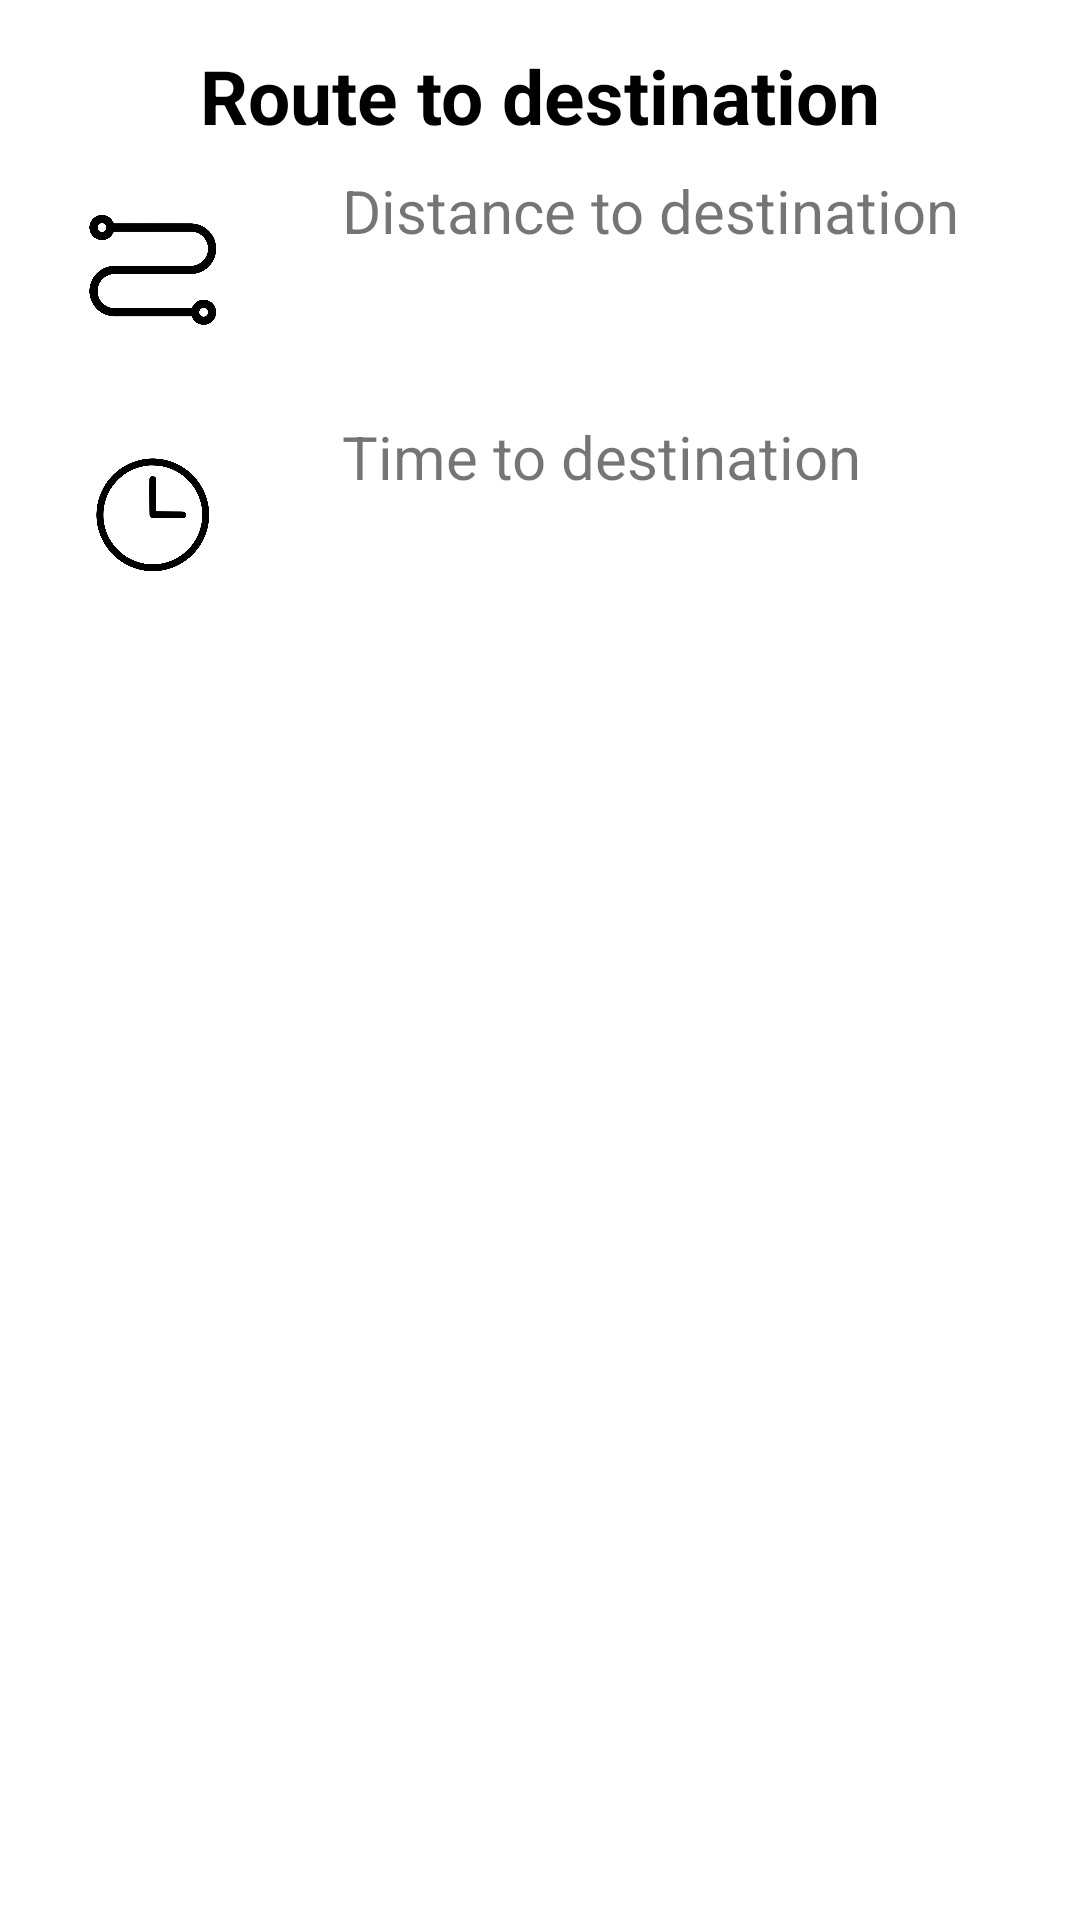

Produce the Android XML layout that renders to this screen, including the resource entries it uses.
<!-- AndroidManifest.xml: application theme Theme.HotPotato -->
<!-- res/layout/bottumdistancelayout.xml -->
<?xml version="1.0" encoding="utf-8"?>
<LinearLayout xmlns:android="http://schemas.android.com/apk/res/android"
    xmlns:tools="http://schemas.android.com/tools"
    android:orientation="vertical"
    android:layout_width="match_parent"
    android:layout_height="match_parent"
    android:background="@drawable/dialog_bg">

    <TextView
        android:id="@+id/choosetxt"
        android:layout_width="match_parent"
        android:layout_height="wrap_content"
        android:text="Route to destination"
        android:textAlignment="center"
        android:layout_marginTop="5dp"
        android:textColor="@color/black"
        android:textSize="25dp"
        android:textStyle="bold"
        />

    <LinearLayout
        android:id="@+id/layoutDistance"
        android:orientation="horizontal"
        android:layout_width="match_parent"
        android:layout_height="wrap_content"
        android:padding="8dp">

        <ImageView
            android:layout_width="66dp"
            android:layout_height="66dp"
            android:src="@drawable/routesmall"/>

        <TextView
            android:id="@+id/txtDistance"
            android:layout_width="wrap_content"
            android:layout_height="wrap_content"
            android:layout_marginLeft="30dp"
            android:text="Distance to destination"
            android:textSize="20sp" />


    </LinearLayout>

    <LinearLayout
        android:id="@+id/layoutTime"
        android:orientation="horizontal"
        android:layout_width="match_parent"
        android:layout_height="wrap_content"
        android:padding="8dp">

        <ImageView
            android:layout_width="66dp"
            android:layout_height="66dp"
            android:src="@drawable/emptytime"/>

        <TextView
            android:id="@+id/txtTime"
            android:layout_width="wrap_content"
            android:layout_height="wrap_content"
            android:layout_marginLeft="30dp"
            android:text="Time to destination"
            android:textSize="20sp" />


    </LinearLayout>

    <ImageButton
        android:id="@+id/cancelBtn"
        android:layout_width="66dp"
        android:layout_height="66dp"
        android:layout_marginLeft="160dp"
        android:background="@drawable/acancelthing"
        android:orientation="horizontal"
        tools:ignore="SpeakableTextPresentCheck" />

</LinearLayout>
<!-- resources referenced by this layout -->
<resources>
  <!-- drawable dialog_bg (drawable) -->
  <?xml version="1.0" encoding="utf-8"?>
  <shape xmlns:android="http://schemas.android.com/apk/res/android">
  
      <solid
          android:color="@color/white"/>
  
      <corners
          android:topLeftRadius="30dp"
          android:topRightRadius="30dp"
          />
  
      <padding
          android:left="10dp"
          android:right="10dp"
          android:bottom="10dp"
          android:top="10dp"/>
  </shape>
  <!-- drawable emptytime: png bitmap (drawable, 66650 bytes) -->
  <!-- drawable routesmall: png bitmap (drawable, 48037 bytes) -->
  <style name="Theme.HotPotato" parent="Theme.MaterialComponents.DayNight.DarkActionBar">
          
          <item name="colorPrimary">@color/purple_500</item>
          <item name="colorPrimaryVariant">@color/purple_700</item>
          <item name="colorOnPrimary">@color/white</item>
          
          <item name="colorSecondary">@color/teal_200</item>
          <item name="colorSecondaryVariant">@color/teal_700</item>
          <item name="colorOnSecondary">@color/black</item>
          
          <item name="android:statusBarColor" tools:targetApi="l">?attr/colorPrimaryVariant</item>
          
      </style>
  <!-- not gathered from this repository: default colours our renderer supplied (Android Studio template values) -->
  <color name="purple_500">#FF6200EE</color>
  <color name="purple_700">#FF3700B3</color>
  <color name="teal_200">#FF03DAC5</color>
  <color name="teal_700">#FF018786</color>
  <color name="black">#FF000000</color>
  <color name="white">#FFFFFFFF</color>
</resources>
